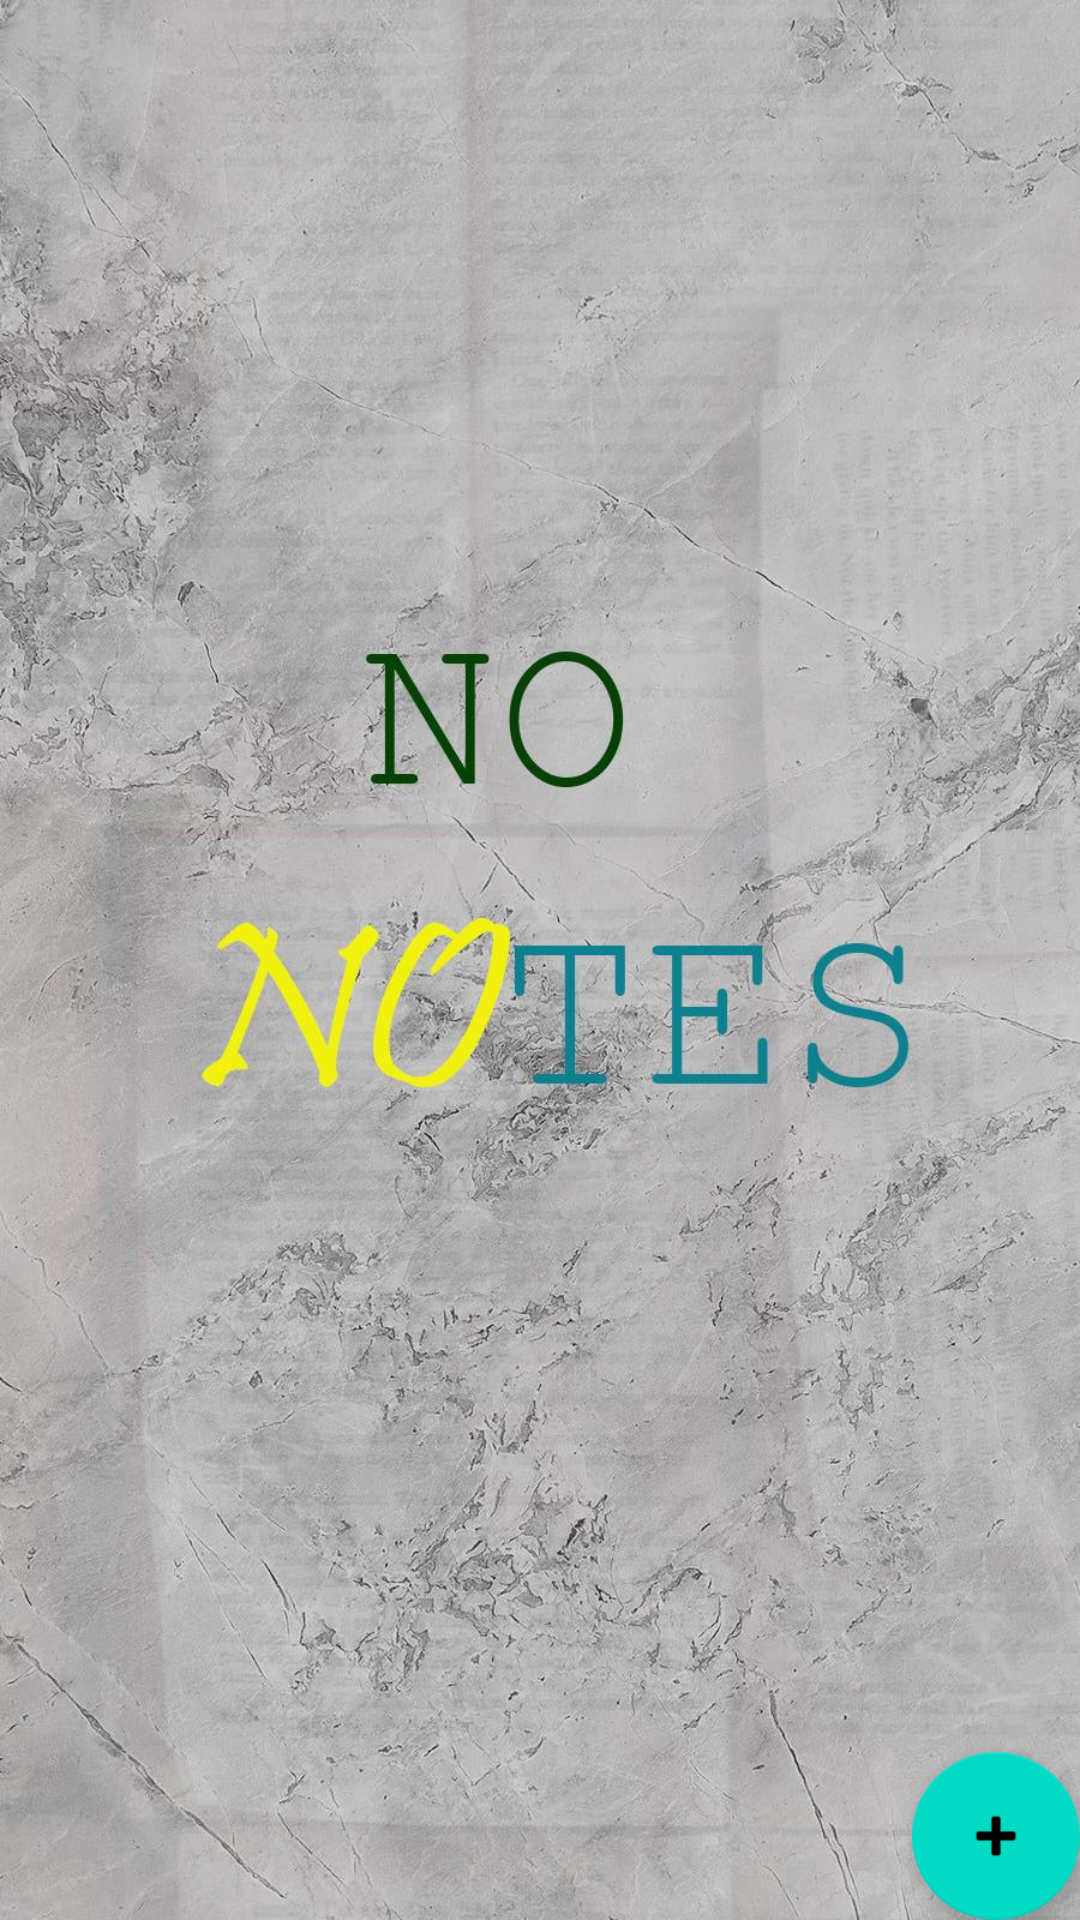

Write the Android layout XML for this screen, with the resource values it uses.
<!-- AndroidManifest.xml: application theme AppTheme -->
<!-- res/layout/activity_empty_activity.xml -->
<?xml version="1.0" encoding="utf-8"?>
<RelativeLayout xmlns:android="http://schemas.android.com/apk/res/android"
    xmlns:app="http://schemas.android.com/apk/res-auto"
    xmlns:tools="http://schemas.android.com/tools"
    android:id="@+id/nonotes"
    android:layout_width="match_parent"
    android:layout_height="match_parent"
    tools:context=".empty_activity">

    <ImageView
        android:layout_width="match_parent"
        android:layout_height="match_parent"
        android:scaleType="fitXY"
        android:background="@drawable/no_notes" />





    <com.google.android.material.floatingactionbutton.FloatingActionButton
        android:id="@+id/add"
        android:layout_width="wrap_content"
        android:layout_height="wrap_content"
        android:layout_alignParentRight="true"
        android:layout_alignParentBottom="true"
        android:src="@android:drawable/ic_input_add" />

</RelativeLayout>
<!-- resources referenced by this layout -->
<resources>
  <!-- drawable no_notes: jpg bitmap (drawable-hdpi, 231397 bytes) -->
  <style name="AppTheme" parent="Theme.MaterialComponents.Light">
          
          <item name="colorPrimary">@color/design_default_color_primary</item>
          <item name="colorPrimaryDark">@color/design_default_color_secondary_variant</item>
          <item name="colorAccent">#36383B</item>
      </style>
</resources>
